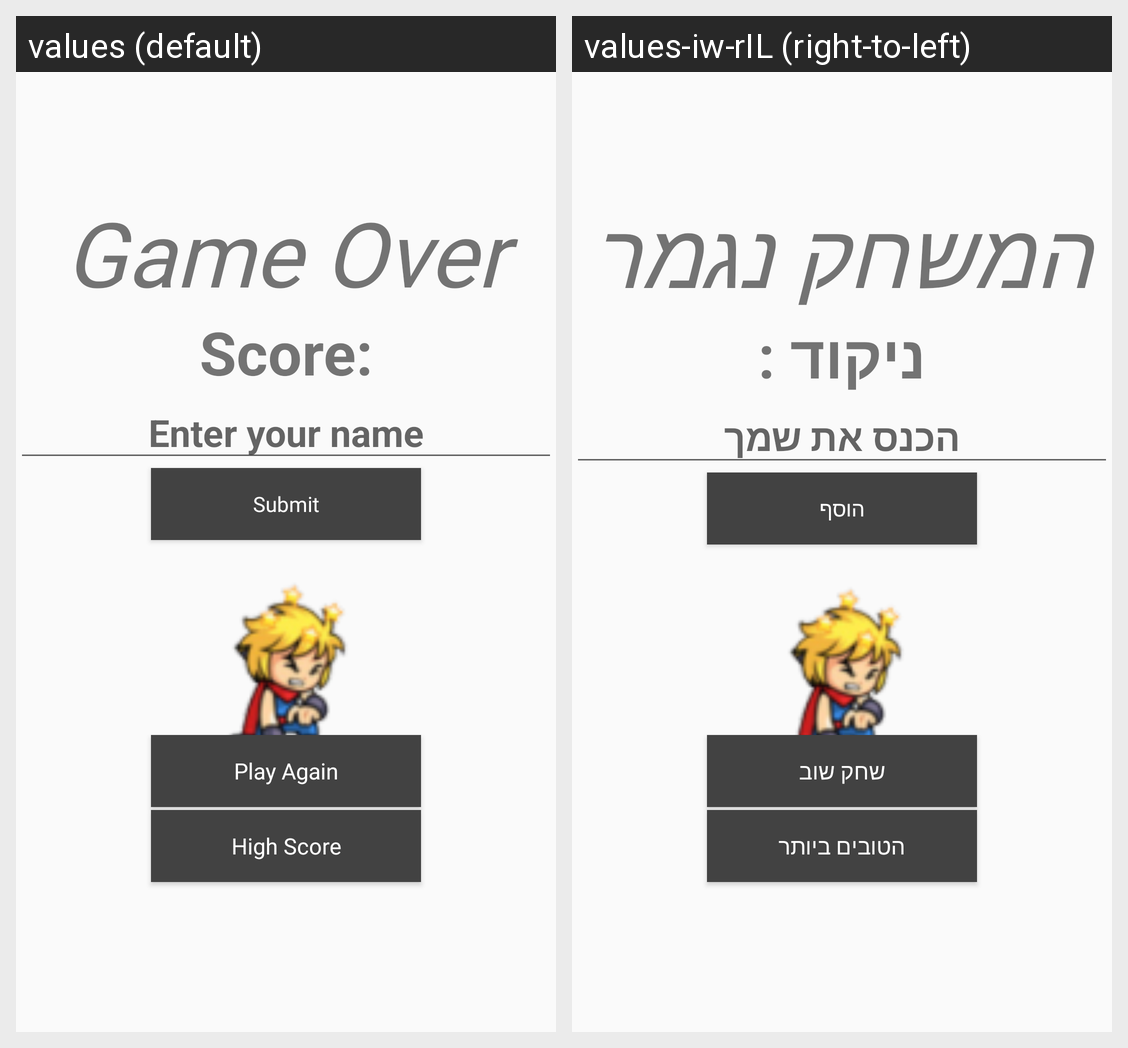

Translations of the strings shown on this Android screen, per locale in the grid:
Android screen res/layout/activity_game_over.xml rendered under 2 locales, left to right: values (default), values-iw-rIL (right-to-left). Device: Nexus 5 (rendered at 1080×1920; each locale shown at half size, 540×960, under a caption strip naming it); theme Theme.EscapeCovid.
Strings drawn on this screen, with the default value and each locale's value (text and hints the layout hard-codes, and strings that could not be matched under every locale, appear in the picture but are not listed):

gameOver
  values: Game Over
  values-iw-rIL: המשחק נגמר

scoreTxt
  values: Score:
  values-iw-rIL: ניקוד :

hintstring
  values: Enter your name
  values-iw-rIL: הכנס את שמך

submit
  values: Submit
  values-iw-rIL: הוסף

highScore2
  values: High Score
  values-iw-rIL: הטובים ביותר

playAgain
  values: Play Again
  values-iw-rIL: שחק שוב
